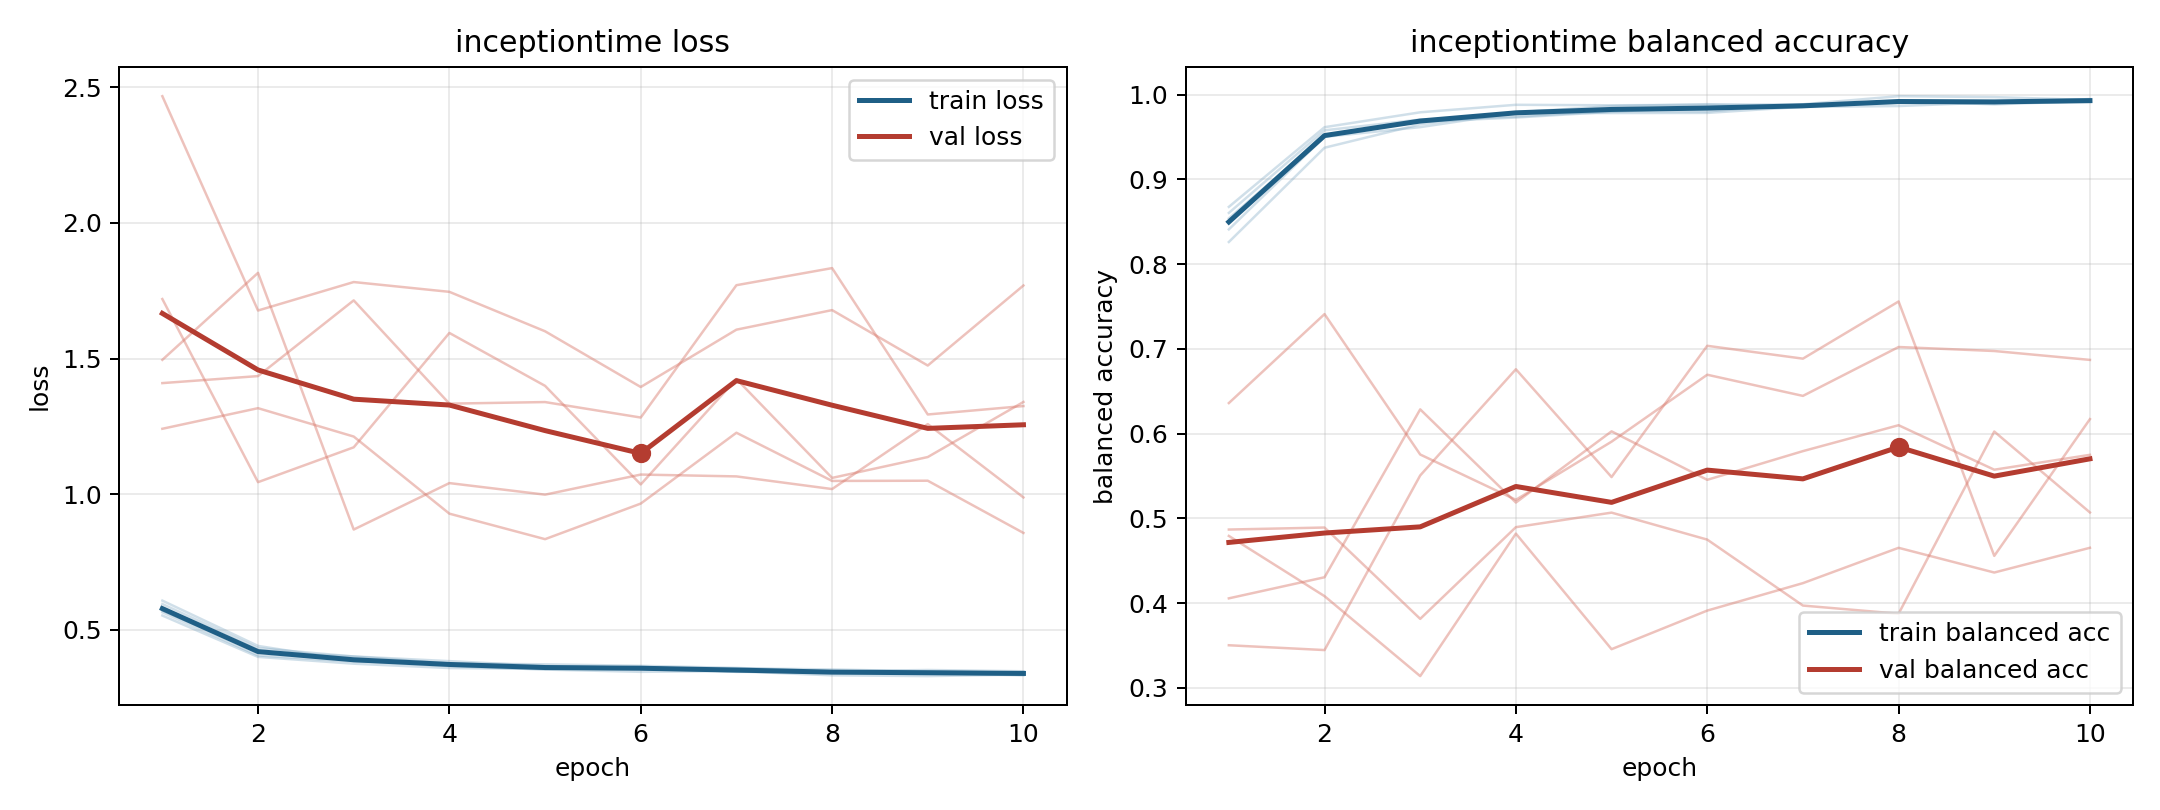

Source data for this figure (header and first rows):
model, fold, epoch, train_loss, train_balanced_accuracy, val_loss, val_balanced_accuracy
inceptiontime, 1, 1, 0.5649, 0.8605, 1.719, 0.6361
inceptiontime, 1, 2, 0.4057, 0.958, 1.044, 0.7411
inceptiontime, 1, 3, 0.3837, 0.9708, 1.173, 0.5753
inceptiontime, 1, 4, 0.3755, 0.9741, 1.594, 0.5219
inceptiontime, 1, 5, 0.3563, 0.9809, 1.399, 0.5905
inceptiontime, 1, 6, 0.3641, 0.9804, 1.036, 0.6695
inceptiontime, 1, 7, 0.3451, 0.9885, 1.425, 0.6445
inceptiontime, 1, 8, 0.3449, 0.9903, 1.06, 0.7022
inceptiontime, 1, 9, 0.3399, 0.9913, 1.137, 0.6975
inceptiontime, 1, 10, 0.3399, 0.9926, 1.34, 0.687
inceptiontime, 2, 1, 0.5527, 0.8677, 2.467, 0.4792
inceptiontime, 2, 2, 0.4003, 0.9617, 1.677, 0.4081
inceptiontime, 2, 3, 0.3752, 0.9793, 1.782, 0.3137
inceptiontime, 2, 4, 0.3592, 0.9882, 1.746, 0.4819
inceptiontime, 2, 5, 0.3558, 0.9876, 1.6, 0.3455
inceptiontime, 2, 6, 0.3561, 0.9881, 1.395, 0.3911
inceptiontime, 2, 7, 0.3473, 0.9888, 1.606, 0.4235
inceptiontime, 2, 8, 0.3323, 0.9983, 1.679, 0.4652
inceptiontime, 2, 9, 0.3295, 0.9973, 1.474, 0.436
inceptiontime, 2, 10, 0.3352, 0.9938, 1.769, 0.4652
inceptiontime, 3, 1, 0.5952, 0.8411, 1.495, 0.4055
inceptiontime, 3, 2, 0.4325, 0.9503, 1.816, 0.4304
inceptiontime, 3, 3, 0.4017, 0.9618, 0.8697, 0.6286
inceptiontime, 3, 4, 0.3759, 0.9786, 1.041, 0.5186
inceptiontime, 3, 5, 0.3729, 0.9784, 0.9982, 0.6027
inceptiontime, 3, 6, 0.3673, 0.9786, 1.072, 0.5454
inceptiontime, 3, 7, 0.3597, 0.9858, 1.066, 0.5793
inceptiontime, 3, 8, 0.3472, 0.9928, 1.019, 0.6099
inceptiontime, 3, 9, 0.352, 0.9886, 1.258, 0.5574
inceptiontime, 3, 10, 0.3473, 0.9927, 0.988, 0.5749
inceptiontime, 4, 1, 0.5712, 0.8541, 1.409, 0.4867
inceptiontime, 4, 2, 0.4199, 0.9518, 1.435, 0.4891
inceptiontime, 4, 3, 0.4019, 0.9682, 1.714, 0.3813
inceptiontime, 4, 4, 0.3846, 0.9731, 1.334, 0.4896
inceptiontime, 4, 5, 0.3667, 0.9799, 1.34, 0.5067
inceptiontime, 4, 6, 0.3594, 0.9855, 1.282, 0.4749
inceptiontime, 4, 7, 0.3583, 0.9856, 1.77, 0.397
inceptiontime, 4, 8, 0.354, 0.9867, 1.833, 0.3874
inceptiontime, 4, 9, 0.3467, 0.991, 1.294, 0.6024
inceptiontime, 4, 10, 0.342, 0.9914, 1.325, 0.5069
inceptiontime, 5, 1, 0.6078, 0.8262, 1.241, 0.3502
inceptiontime, 5, 2, 0.4407, 0.9375, 1.317, 0.3445
inceptiontime, 5, 3, 0.3855, 0.9651, 1.212, 0.5506
inceptiontime, 5, 4, 0.3666, 0.9793, 0.9282, 0.676
inceptiontime, 5, 5, 0.3536, 0.9866, 0.8342, 0.5487
inceptiontime, 5, 6, 0.3452, 0.9889, 0.9653, 0.7037
inceptiontime, 5, 7, 0.3479, 0.9861, 1.226, 0.6885
inceptiontime, 5, 8, 0.3424, 0.9921, 1.049, 0.756
inceptiontime, 5, 9, 0.3412, 0.9898, 1.05, 0.4557
inceptiontime, 5, 10, 0.3321, 0.995, 0.8572, 0.6171
